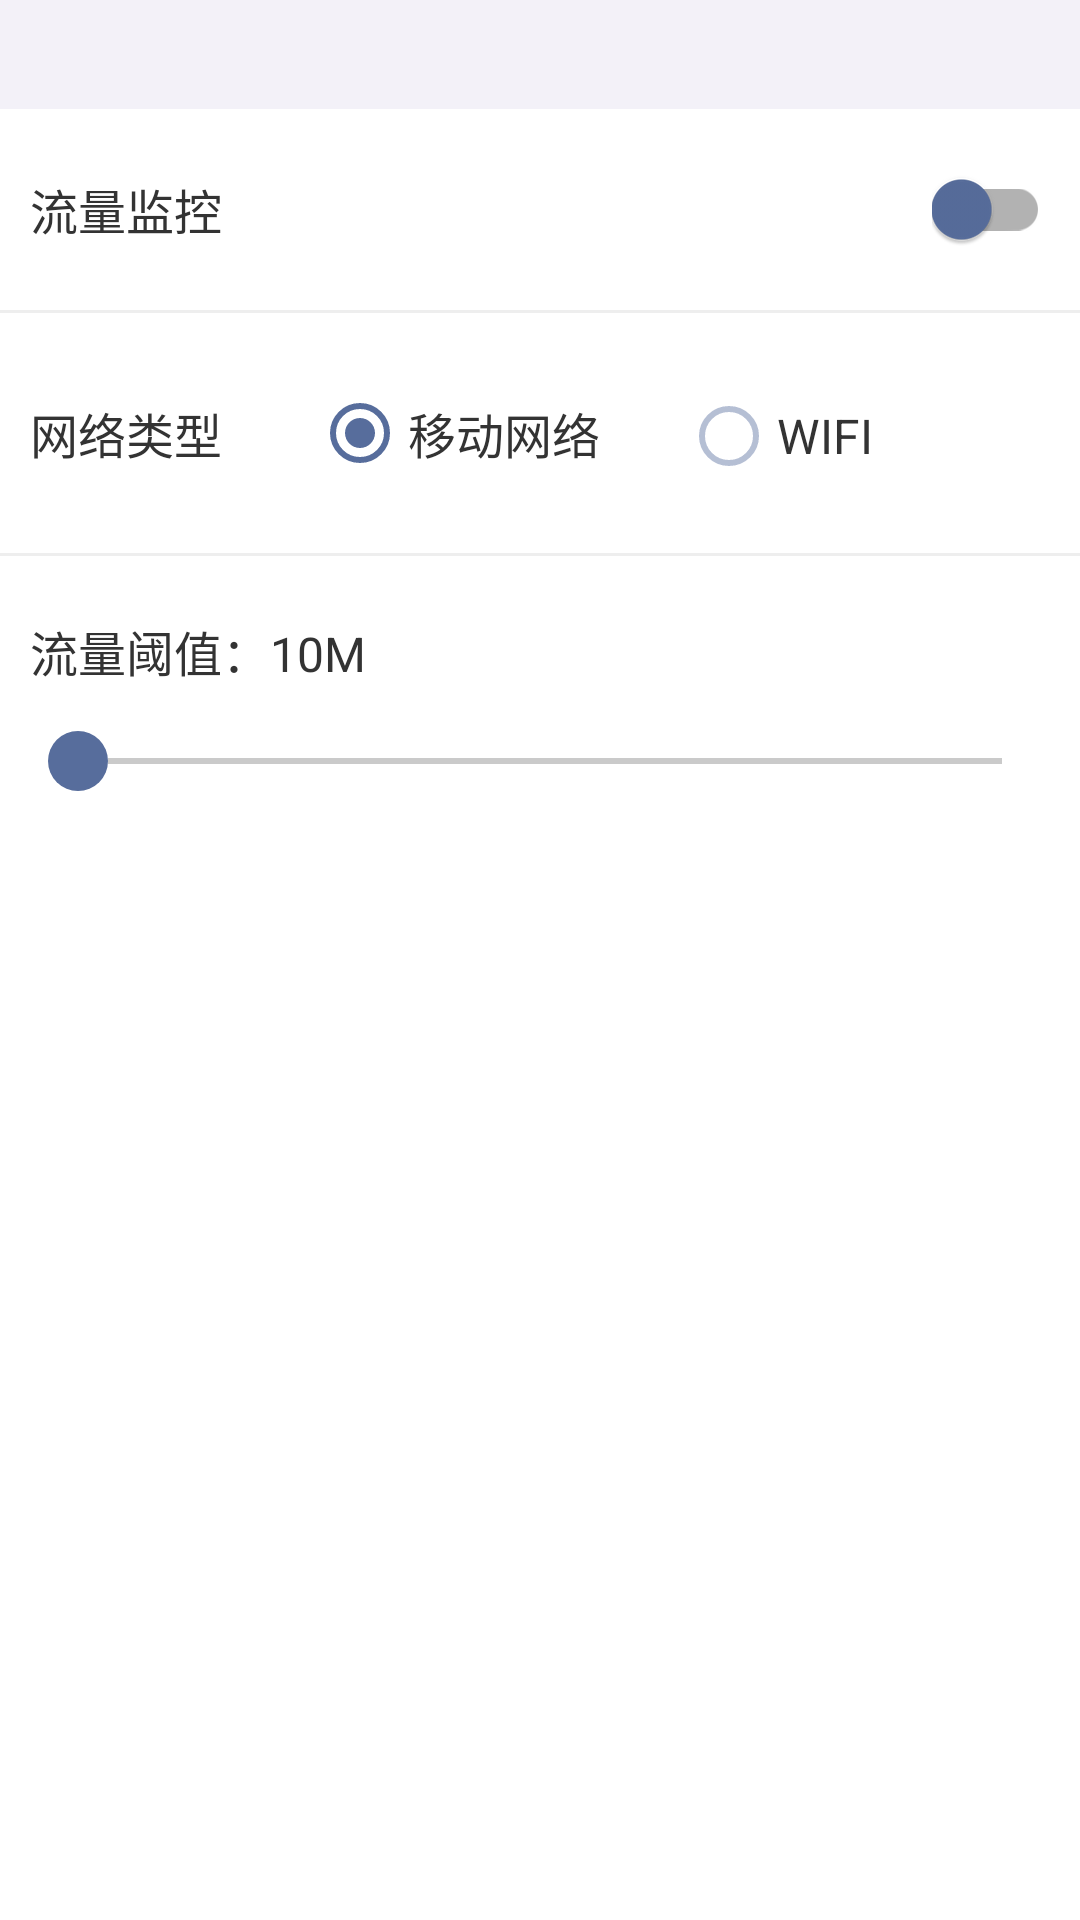

Reconstruct the res/layout file that produces this screen, plus the resources it refers to.
<!-- AndroidManifest.xml: application theme AppTheme -->
<!-- res/layout/activity_traffic_monitor.xml -->
<?xml version="1.0" encoding="utf-8"?>
<LinearLayout xmlns:android="http://schemas.android.com/apk/res/android"
    xmlns:app="http://schemas.android.com/apk/res-auto"
    android:layout_width="match_parent"
    android:layout_height="match_parent"
    android:orientation="vertical">
    <androidx.appcompat.widget.AppCompatTextView
        android:id="@+id/tip"
        style="@style/TextView.Style"
        android:layout_width="match_parent"
        android:layout_height="wrap_content"
        android:background="@color/colorSecondary"
        android:padding="10dp"
        android:text=""
        android:textSize="12dp" />

    <RelativeLayout
        android:layout_width="match_parent"
        android:layout_height="wrap_content"
        android:paddingLeft="10dp"
        android:paddingTop="20dp"
        android:paddingRight="10dp"
        android:paddingBottom="20dp">

        <androidx.appcompat.widget.SwitchCompat
            android:id="@+id/switcher"
            android:layout_width="wrap_content"
            android:layout_height="wrap_content"
            android:layout_alignParentEnd="true"
            android:layout_centerVertical="true" />

        <LinearLayout
            android:layout_width="wrap_content"
            android:layout_height="wrap_content"
            android:layout_centerVertical="true"
            android:orientation="vertical">

            <androidx.appcompat.widget.AppCompatTextView
                style="@style/TextView.Style"
                android:layout_width="wrap_content"
                android:layout_height="wrap_content"
                android:text="流量监控"
                android:textSize="16dp" />
        </LinearLayout>
    </RelativeLayout>

    <View
        android:layout_width="match_parent"
        android:layout_height="1dp"
        android:background="@color/colorDivider" />


    <LinearLayout
        android:layout_width="match_parent"
        android:layout_height="wrap_content"
        android:gravity="center_vertical"
        android:orientation="horizontal"
        android:paddingLeft="10dp"
        android:paddingTop="15dp"
        android:paddingRight="10dp"
        android:paddingBottom="15dp">

        <androidx.appcompat.widget.AppCompatTextView
            style="@style/TextView.Style"
            android:layout_width="wrap_content"
            android:layout_height="wrap_content"
            android:text="网络类型"
            android:textSize="16dp" />

        <RadioGroup
            android:id="@+id/radio_group"
            android:layout_width="match_parent"
            android:layout_height="wrap_content"
            android:layout_marginLeft="30dp"
            android:orientation="horizontal">

            <androidx.appcompat.widget.AppCompatRadioButton
                android:id="@+id/radio1"
                style="@style/TextView.Style"
                android:layout_width="0dp"
                android:layout_height="50dp"
                android:layout_weight="1"
                android:checked="true"
                android:text="移动网络"
                android:textSize="16dp" />

            <androidx.appcompat.widget.AppCompatRadioButton
                android:id="@+id/radio2"
                style="@style/TextView.Style"
                android:layout_width="0dp"
                android:layout_height="50dp"
                android:layout_weight="1"
                android:text="WIFI"
                android:textSize="16dp" />
        </RadioGroup>
    </LinearLayout>


    <View
        android:layout_width="match_parent"
        android:layout_height="1dp"
        android:background="@color/colorDivider" />


    <LinearLayout
        android:layout_width="match_parent"
        android:layout_height="wrap_content"
        android:orientation="vertical"
        android:paddingLeft="10dp"
        android:paddingTop="20dp"
        android:paddingRight="10dp"
        android:paddingBottom="20dp">

        <androidx.appcompat.widget.AppCompatTextView
            android:id="@+id/tv_seekbar_value"
            style="@style/TextView.Style"
            android:layout_width="wrap_content"
            android:layout_height="wrap_content"
            android:text="流量阈值：10M"
            android:textSize="16dp" />

        <androidx.appcompat.widget.AppCompatSeekBar
            android:id="@+id/seekbar"
            android:layout_width="match_parent"
            android:layout_height="50dp"
            android:thumb="@drawable/bg_seekbar" />
    </LinearLayout>

</LinearLayout>
<!-- resources referenced by this layout -->
<resources>
  <color name="colorDivider">#eeeeee</color>
  <color name="colorSecondary">#F3F1F8</color>
  <!-- drawable bg_seekbar (drawable) -->
  <?xml version="1.0" encoding="utf-8"?>
  <shape xmlns:android="http://schemas.android.com/apk/res/android"
      android:shape="rectangle">
      <solid android:color="@color/colorAccent" /> 
      <corners android:radius="100dp" /> 
      <size
          android:width="20dp"
          android:height="20dp" /> 
  </shape>
  <style name="TextView.Style" parent="TextView.Style.Light" />
  <style name="AppTheme" parent="Theme.FreezeApp.Light" />
  <color name="colorAccent">#576D9C</color>
  <style name="TextView.Style.Light">
          <item name="android:textColor">@color/textColorSecondary</item>
      </style>
  <style name="Theme.FreezeApp.Light" parent="Theme.AppCompat.Light.NoActionBar">
          
          <item name="colorPrimary">@color/colorPrimary</item>
          
          <item name="colorPrimaryDark">@color/colorPrimaryDark</item>
          
          <item name="colorAccent">@color/colorAccent</item>
  
          <item name="android:statusBarColor">@color/white</item>
          
          <item name="android:windowBackground">@color/white</item>
          
          <item name="android:navigationBarColor">@color/white</item>
          
          <item name="colorSwitchThumbNormal">@color/colorAccent</item>
          
          
          
          <item name="colorButtonNormal">@color/colorAccent</item>
          
          <item name="android:textColorPrimaryDisableOnly">@color/textColorSecondary</item>
          
          <item name="android:textColorPrimary">@color/textColorPrimary</item>
          
          <item name="android:textColorSecondary">@color/textColorSecondary</item>
          
          <item name="android:textColorTertiary">@color/textColorTertiary</item>
          
          <item name="android:windowLightStatusBar">true</item>
  
          <item name="android:colorBackgroundFloating">@color/colorSecondary</item>
  
          <item name="radioButtonStyle">@style/RadioButton.Style</item>
      </style>
  <color name="textColorSecondary">#333333</color>
  <color name="colorPrimary">#576D9C</color>
  <color name="colorPrimaryDark">#FFFFFF</color>
  <color name="white">#FFFFFFFF</color>
  <color name="textColorPrimary">#000000</color>
  <color name="textColorTertiary">#666666</color>
  <style name="RadioButton.Style" parent="Widget.AppCompat.CompoundButton.RadioButton">
          <item name="android:buttonTint">@color/radio_button</item>
          <item name="android:textColor">@color/textColorSecondary</item>
      </style>
</resources>
